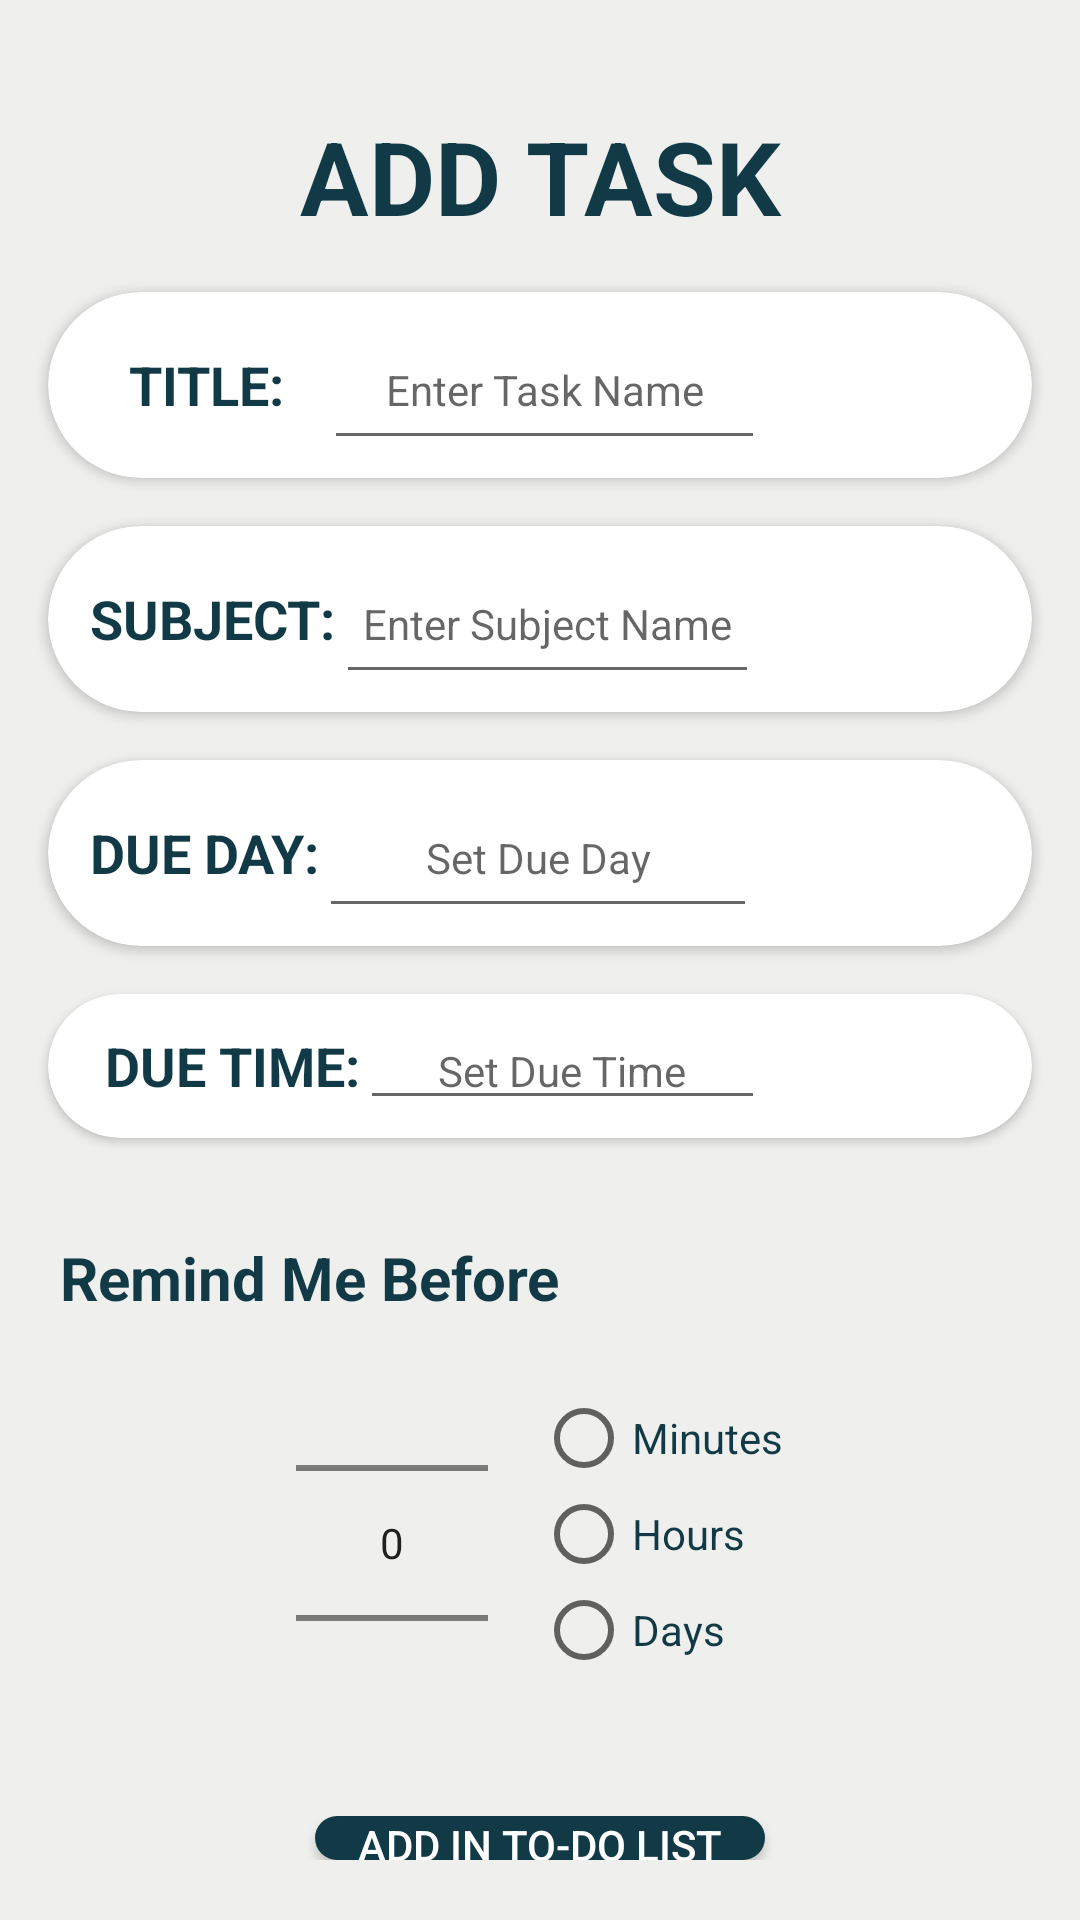

Write the Android layout XML for this screen, with the resource values it uses.
<!-- AndroidManifest.xml: application theme Theme.ACDMSPROFILE -->
<!-- res/layout/activity_todo_activity.xml -->
<RelativeLayout xmlns:android="http://schemas.android.com/apk/res/android"
    xmlns:tools="http://schemas.android.com/tools"
    xmlns:app="http://schemas.android.com/apk/res-auto"
    android:layout_width="match_parent"
    android:layout_height="wrap_content"
    android:background="#EFF0EE"
    android:paddingVertical="20dp"
    tools:context=".ToDoActivity">

    <TextView
        android:id="@+id/addTasks"
        android:layout_width="match_parent"
        android:layout_height="wrap_content"
        android:text="ADD TASK"
        android:textColor="#113946"
        android:textStyle="bold"
        android:textSize="34sp"
        android:layout_marginTop="16dp"
        android:gravity="center"/>

    
    <androidx.cardview.widget.CardView
        android:id="@+id/cardtaskName"
        android:layout_width="match_parent"
        android:layout_height="wrap_content"
        android:layout_below="@id/addTasks"
        android:layout_marginStart="16dp"
        android:layout_marginEnd="16dp"
        android:layout_marginTop="16dp"
        app:cardCornerRadius="100dp"
        android:elevation="4dp">

        <LinearLayout
            android:layout_width="match_parent"
            android:layout_height="wrap_content"
            android:orientation="horizontal"
            android:padding="6dp"
            android:gravity="center_vertical"
            android:visibility="visible">

            <TextView
                android:id="@+id/labelTitle"
                android:layout_width="78dp"
                android:layout_height="wrap_content"
                android:layout_marginStart="8dp"
                android:fontFamily="sans-serif"
                android:text="   TITLE:"
                android:textColor="#113946"
                android:textSize="18sp"
                android:textStyle="bold" />

            <EditText
                android:id="@+id/addTask"
                android:layout_width="147dp"
                android:layout_height="50dp"
                android:layout_marginStart="0dp"
                android:gravity="center"
                android:hint="Enter Task Name"
                android:textColor="#113946"
                android:textSize="14sp" />
        </LinearLayout>
    </androidx.cardview.widget.CardView>

    
    <androidx.cardview.widget.CardView
        android:id="@+id/cardSubject"
        android:layout_width="match_parent"
        android:layout_height="wrap_content"
        android:layout_below="@id/cardtaskName"
        android:layout_marginStart="16dp"
        android:layout_marginEnd="16dp"
        android:layout_marginTop="16dp"
        app:cardCornerRadius="100dp"
        android:elevation="4dp">

        <LinearLayout
            android:layout_width="match_parent"
            android:layout_height="wrap_content"
            android:orientation="horizontal"
            android:padding="6dp"
            android:gravity="center_vertical"
            android:visibility="visible">

            <TextView
                android:id="@+id/labelSubject"
                android:layout_width="wrap_content"
                android:layout_height="wrap_content"
                android:fontFamily="sans-serif"
                android:layout_marginStart="8dp"
                android:text="SUBJECT:"
                android:textColor="#113946"
                android:textSize="18sp"
                android:textStyle="bold" />

            <EditText
                android:id="@+id/addSubject"
                android:layout_width="141dp"
                android:layout_height="50dp"
                android:layout_marginStart="0dp"
                android:gravity="center"
                android:hint="Enter Subject Name"
                android:textColor="#113946"
                android:textSize="14sp" />
        </LinearLayout>
    </androidx.cardview.widget.CardView>

    <androidx.cardview.widget.CardView
        android:id="@+id/cardDueDay"
        android:layout_width="match_parent"
        android:layout_height="wrap_content"
        android:layout_below="@id/cardSubject"
        android:layout_marginStart="16dp"
        android:layout_marginEnd="16dp"
        android:layout_marginTop="16dp"
        app:cardCornerRadius="100dp"
        android:elevation="4dp">

        <LinearLayout
            android:layout_width="match_parent"
            android:layout_height="wrap_content"
            android:orientation="horizontal"
            android:padding="6dp"
            android:gravity="center_vertical"
            android:visibility="visible">

            <TextView
                android:id="@+id/labelDueDay"
                android:layout_width="wrap_content"
                android:layout_height="wrap_content"
                android:fontFamily="sans-serif"
                android:layout_marginStart="8dp"
                android:text="DUE DAY:"
                android:textColor="#113946"
                android:textSize="18sp"
                android:textStyle="bold" />

            <EditText
                android:id="@+id/addDueday"
                android:layout_width="146dp"
                android:layout_height="50dp"
                android:layout_marginStart="0dp"
                android:focusable="false"
                android:gravity="center"
                android:hint="Set Due Day"
                android:textColor="#113946"
                android:textSize="14sp" />
        </LinearLayout>
    </androidx.cardview.widget.CardView>


    
    <androidx.cardview.widget.CardView
        android:id="@+id/cardDueTime"
        android:layout_width="match_parent"
        android:layout_height="wrap_content"
        android:layout_below="@id/cardDueDay"
        android:layout_marginStart="16dp"
        android:layout_marginEnd="16dp"
        android:layout_marginTop="16dp"
        app:cardCornerRadius="100dp"
        android:elevation="4dp">

        <LinearLayout
            android:layout_width="match_parent"
            android:layout_height="match_parent"
            android:orientation="horizontal"
            android:padding="6dp">

            <TextView
                android:id="@+id/labelDueTime"
                android:layout_width="wrap_content"
                android:layout_height="wrap_content"
                android:fontFamily="sans-serif"
                android:text="   DUE TIME:"
                android:textColor="#113946"
                android:textSize="18sp"
                android:textStyle="bold" />

            <EditText
                android:id="@+id/addDueTime"
                android:layout_width="135dp"
                android:layout_height="wrap_content"
                android:layout_marginStart="0dp"
                android:focusable="false"
                android:gravity="center"
                android:hint="Set Due Time"
                android:textColor="#113946"
                android:textSize="14sp"
                tools:ignore="TouchTargetSizeCheck" />
        </LinearLayout>
    </androidx.cardview.widget.CardView>

    <TextView
        android:id="@+id/RemindMeBefore"
        android:layout_width="wrap_content"
        android:layout_height="wrap_content"
        android:layout_below="@id/cardDueTime"
        android:layout_marginTop="33dp"
        android:text="Remind Me Before"
        android:textColor="@color/academease"
        android:paddingLeft="20dp"
        android:textSize="20sp"
        android:textStyle="bold" />

    <LinearLayout
        android:id="@+id/Reminder"
        android:layout_width="match_parent"
        android:layout_height="wrap_content"
        android:orientation="horizontal"
        android:layout_below="@id/RemindMeBefore"
        android:gravity="center">

        <NumberPicker
            android:id="@+id/numberPicker"
            android:layout_width="wrap_content"
            android:layout_height="150dp"
            android:layout_marginEnd="16dp"
            android:outlineAmbientShadowColor="@color/academease"
            />

        <RadioGroup
            android:id="@+id/radioGroup"
            android:layout_width="wrap_content"
            android:layout_gravity="top"
            android:outlineAmbientShadowColor="@color/academease"
            android:layout_height="wrap_content"
            android:layout_marginTop="24dp">

            <RadioButton
                android:id="@+id/radioMinutes"
                android:layout_width="wrap_content"
                android:layout_height="wrap_content"
                android:text="Minutes"
                android:textColor="@color/academease"
                tools:ignore="TouchTargetSizeCheck" />

            <RadioButton
                android:id="@+id/radioHours"
                android:layout_width="wrap_content"
                android:layout_height="wrap_content"
                android:text="Hours"
                android:textColor="@color/academease"
                tools:ignore="TouchTargetSizeCheck" />

            <RadioButton
                android:id="@+id/radioDays"
                android:layout_width="wrap_content"
                android:layout_height="wrap_content"
                android:text="Days"
                android:textColor="@color/academease"
                tools:ignore="TouchTargetSizeCheck" />
        </RadioGroup>
    </LinearLayout>

    
    <Button
        android:id="@+id/btnAdd"
        android:layout_width="150dp"
        android:layout_height="wrap_content"
        android:layout_below="@id/Reminder"
        android:layout_centerHorizontal="true"
        android:layout_centerVertical="true"
        android:layout_marginTop="16dp"
        android:text="Add in To-Do List"
        android:background="@drawable/btnbg"
        android:textColor="@color/white"/>

    <LinearLayout
        android:layout_width="wrap_content"
        android:layout_height="wrap_content"
        android:layout_below="@id/Reminder"
        android:layout_centerHorizontal="true"
        android:layout_marginTop="16dp"
        android:orientation="horizontal">

        <Button
            android:id="@+id/btnEdit"
            android:layout_width="wrap_content"
            android:layout_height="wrap_content"
            android:text="EDIT"
            android:background="@drawable/btnbg"
            android:visibility="gone"
            android:textColor="@color/white"/>

        <Button
            android:id="@+id/btnDelete"
            android:layout_width="wrap_content"
            android:layout_height="wrap_content"
            android:layout_marginStart="8dp"
            android:text="DELETE"
            android:background="@drawable/btnbg"
            android:visibility="gone"
            android:textColor="@color/white"/>
    </LinearLayout>



</RelativeLayout>
<!-- resources referenced by this layout -->
<resources>
  <color name="academease">#113946</color>
  <color name="white">#FFFFFFFF</color>
  <!-- drawable btnbg (drawable) -->
  <?xml version="1.0" encoding="utf-8"?>
  <shape xmlns:android="http://schemas.android.com/apk/res/android"
      android:shape="rectangle">
  
      <solid android:color="#113946" />
      <corners android:radius="15dp" />
  
  
  </shape>
  <style name="Theme.ACDMSPROFILE" parent="Base.Theme.ACDMSPROFILE" />
  <style name="Base.Theme.ACDMSPROFILE" parent="Theme.AppCompat.DayNight.NoActionBar">
      
      
  </style>
</resources>
